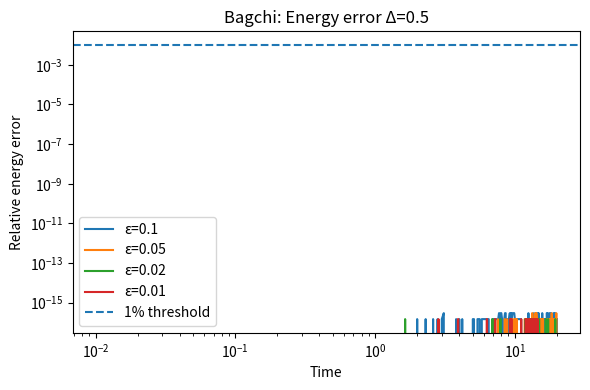
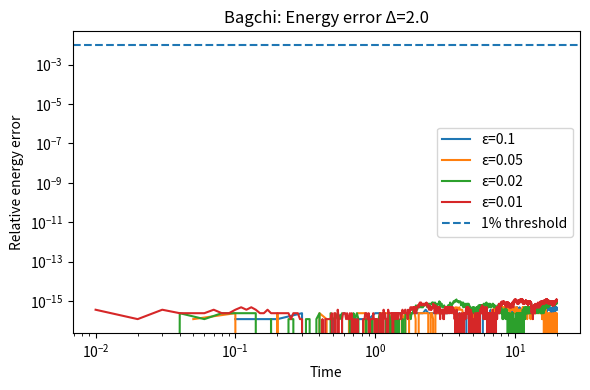

These charts were generated, in order, by the following Python code:
import numpy as np
import matplotlib.pyplot as plt

def bagchi_step(Omega, Delta, eps):
    N = Omega.shape[0]
    for parity in (0, 1):
        new = Omega.copy()
        for j in range(parity, N, 2):
            jp = (j + 1) % N
            jm = (j - 1) % N
            B = np.array([
                Omega[jp, 0] + Omega[jm, 0],
                Omega[jp, 1] + Omega[jm, 1],
                Delta * (Omega[jp, 2] + Omega[jm, 2])
            ], dtype=float)
            Bnorm = np.linalg.norm(B)
            if Bnorm < 1e-12:
                new[j] = Omega[j]
                continue
            bhat = B / Bnorm
            phi = Bnorm * eps
            Oj = Omega[j]
            rotated = (Oj * np.cos(phi)
                       + np.cross(Oj, bhat) * np.sin(phi)
                       + bhat * (bhat.dot(Oj)) * (1 - np.cos(phi)))
            n = np.linalg.norm(rotated)
            if n > 0:
                rotated /= n
            new[j] = rotated
        Omega = new
    return Omega

def init_helix(N, theta, q):
    return np.array([
        [np.cos(q*j) * np.sin(theta),
         np.sin(q*j) * np.sin(theta),
         np.cos(theta)]
        for j in range(N)
    ], dtype=float)

def energy(Omega, Delta):
    xp = np.roll(Omega, -1, axis=0)
    return float(np.dot(Omega[:,0], xp[:,0]) +
                 np.dot(Omega[:,1], xp[:,1]) +
                 Delta * np.dot(Omega[:,2], xp[:,2]))

def Sz_total(Omega):
    return float(Omega[:,2].sum())

N = 24
theta = np.pi/4
q = np.pi/3
T = 20.0
eps_values = [0.1, 0.05, 0.02, 0.01]
deltas = [0.5, 2.0]

for Delta in deltas:
    plt.figure(figsize=(6, 4))
    for eps in eps_values:
        Omega = init_helix(N, theta, q)
        E0 = energy(Omega, Delta)
        steps = int(np.round(T / eps))
        times = np.arange(1, steps + 1, dtype=float) * eps
        errE = []
        for _ in range(steps):
            Omega = bagchi_step(Omega, Delta, eps)
            rel_err_E = abs(energy(Omega, Delta) - E0) / max(1e-15, abs(E0))
            errE.append(rel_err_E)
        plt.loglog(times, errE, label=f'ε={eps}')
    plt.axhline(1e-2, linestyle='--', color='tab:blue', label='1% threshold')
    plt.xlabel('Time')
    plt.ylabel('Relative energy error')
    plt.title(f'Bagchi: Energy error Δ={Delta}')
    plt.legend()
    plt.tight_layout()
    outname = f"bagchi_energy_error_Delta{str(Delta).replace('.', 'p')}.png"
    plt.savefig(outname, dpi=220)
    plt.show()
